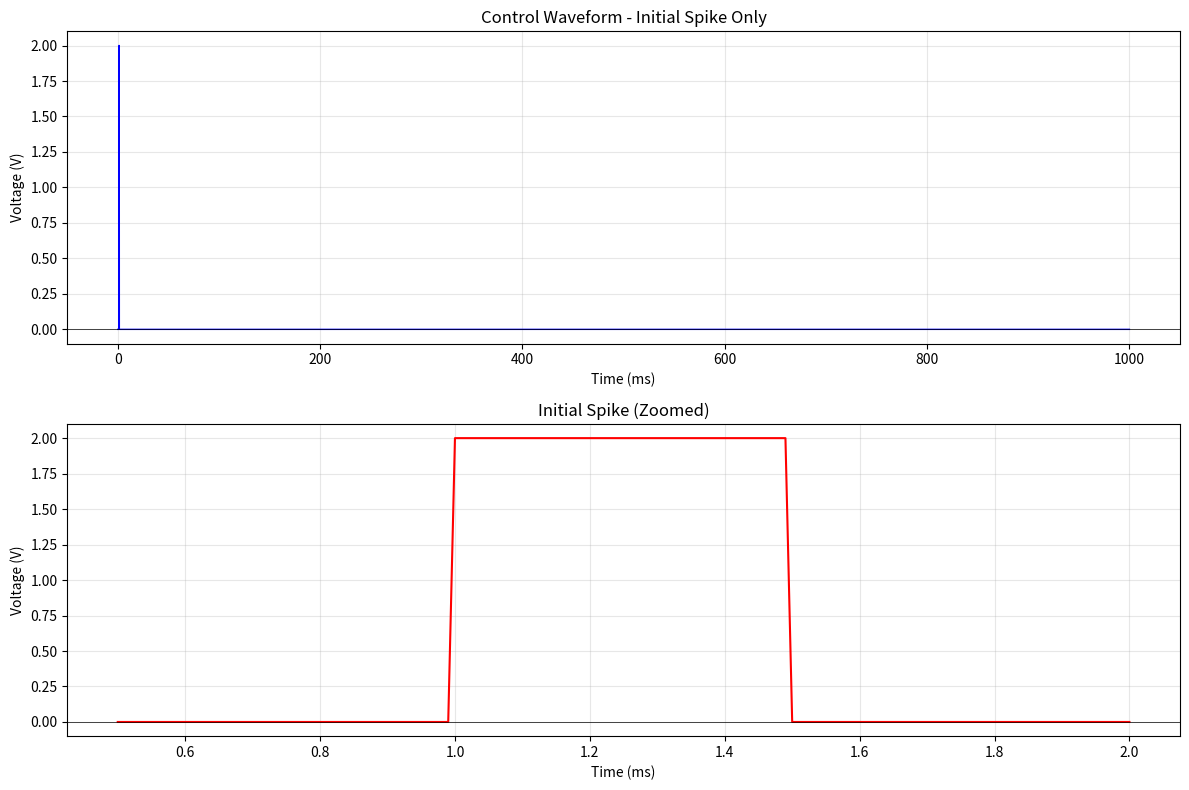

Recreate this plot in Python.
import numpy as np
import csv
from datetime import datetime
import matplotlib.pyplot as plt

sampling_rate = 100e3  # 100 kHz sampling rate
duration = 1.0  # 1 second total duration
num_samples = int(sampling_rate * duration)
time = np.arange(num_samples) / sampling_rate
voltage = np.zeros_like(time)

# Initial spike only (no EMG)
spike_start = 1e-3  # 1 ms
spike_duration = 0.5e-3  # 0.5 ms
spike_end = spike_start + spike_duration
spike_mask = (time >= spike_start) & (time < spike_end)
voltage[spike_mask] = 2.0

# write csv
output_filename = "emg_control_waveform.csv"
with open(output_filename, 'w', newline='') as csvfile:
    writer = csv.writer(csvfile)
    writer.writerow(['Time (s)', 'Voltage (V)'])
    for t, v in zip(time, voltage):
        writer.writerow([f'{t:.9e}', f'{v:.9e}'])

# plot waveform
fig, (ax1, ax2) = plt.subplots(2, 1, figsize=(12, 8))

# full waveform plot
ax1.plot(time * 1e3, voltage, 'b-', linewidth=1)
ax1.set_xlabel('Time (ms)')
ax1.set_ylabel('Voltage (V)')
ax1.set_title('Control Waveform - Initial Spike Only')
ax1.grid(True, alpha=0.3)
ax1.axhline(y=0, color='k', linestyle='-', linewidth=0.5)

# zoomed in on spike
spike_zoom_start = spike_start * 1e3 - 0.5
spike_zoom_end = spike_end * 1e3 + 0.5
zoom_mask = (time * 1e3 >= spike_zoom_start) & (time * 1e3 <= spike_zoom_end)
ax2.plot(time[zoom_mask] * 1e3, voltage[zoom_mask], 'r-', linewidth=1.5)
ax2.set_xlabel('Time (ms)')
ax2.set_ylabel('Voltage (V)')
ax2.set_title('Initial Spike (Zoomed)')
ax2.grid(True, alpha=0.3)
ax2.axhline(y=0, color='k', linestyle='-', linewidth=0.5)

plt.tight_layout()
plt.show()
